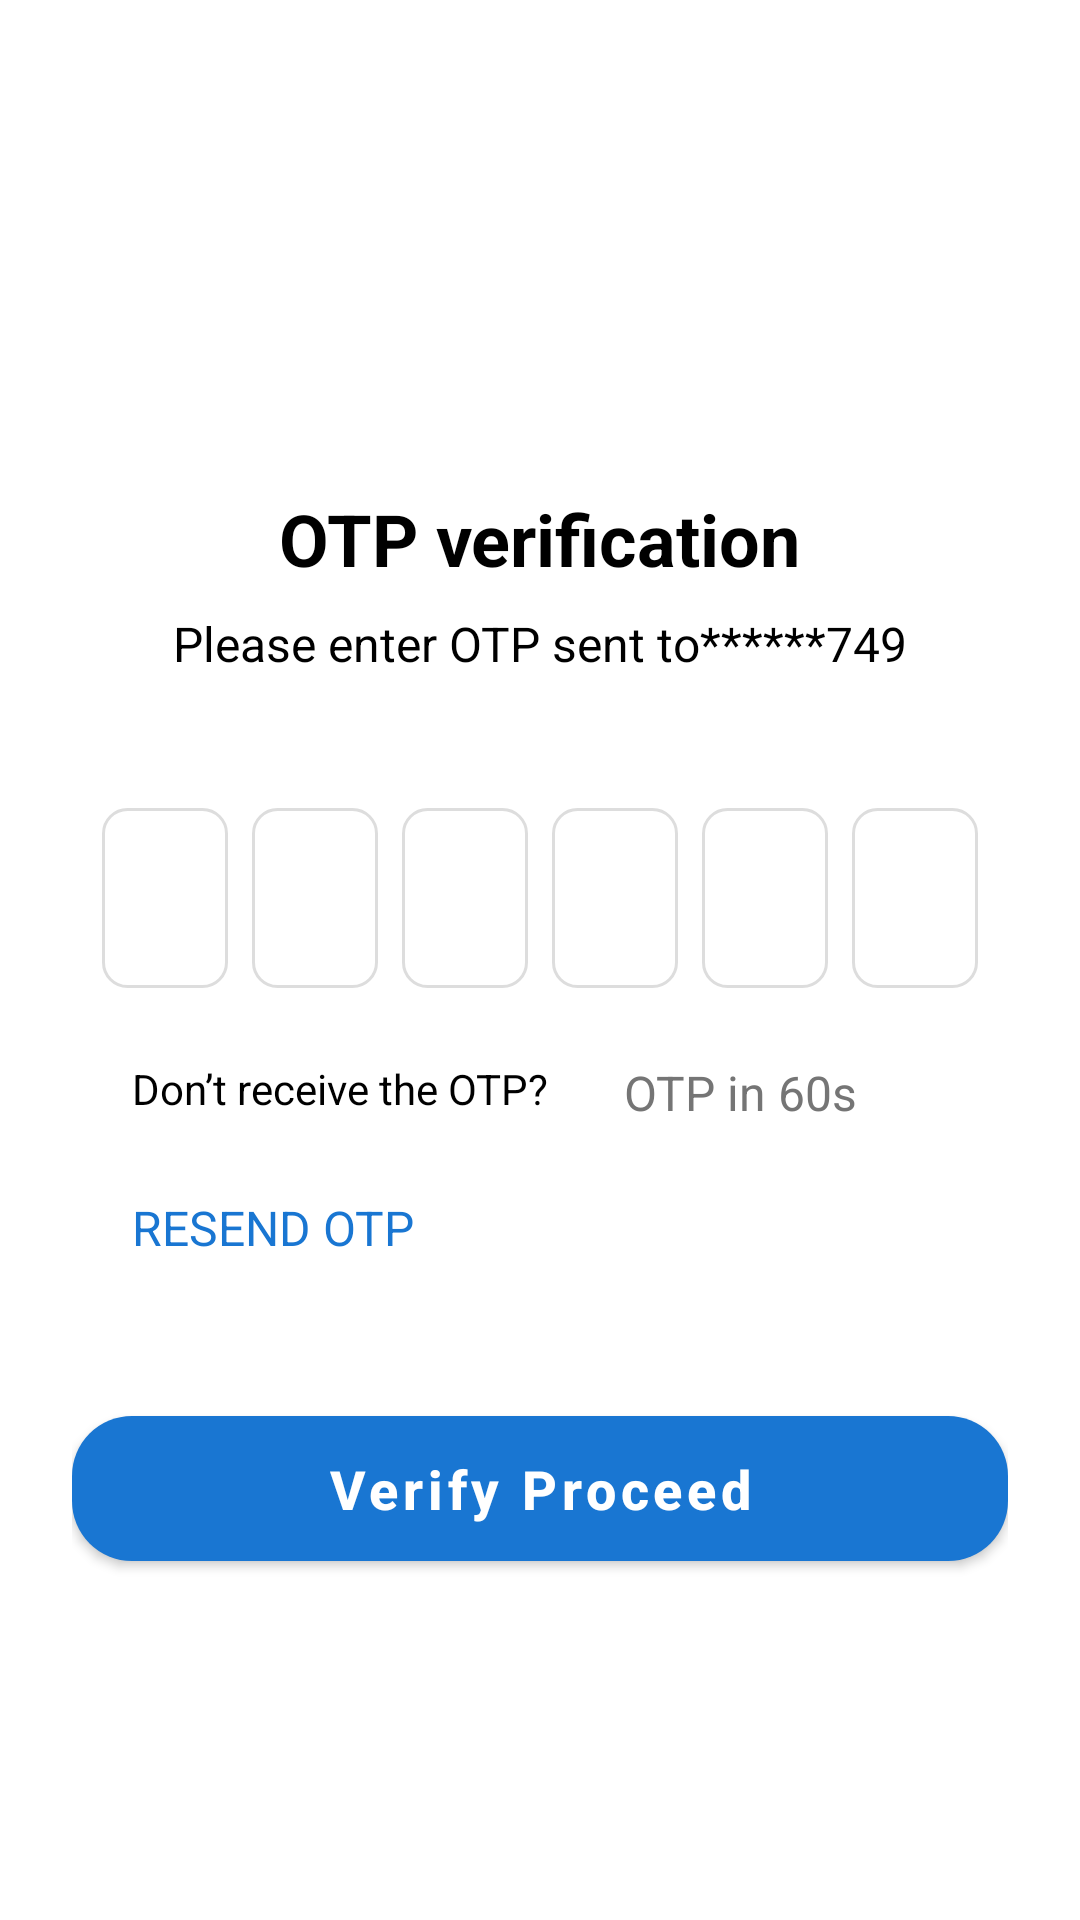

Write the Android layout XML for this screen, with the resource values it uses.
<!-- AndroidManifest.xml: application theme Theme.Doctor -->
<!-- res/layout/activity_otp.xml -->
<?xml version="1.0" encoding="utf-8"?>
<LinearLayout
    xmlns:app="http://schemas.android.com/apk/res-auto"
    xmlns:android="http://schemas.android.com/apk/res/android"
    xmlns:tools="http://schemas.android.com/tools"
    android:layout_width="match_parent"
    android:layout_height="match_parent"
    android:gravity="center"
    android:orientation="vertical"
    android:padding="24dp"
    tools:context="com.find.doc.activities.OtpActivity">

    <TextView
        android:layout_width="wrap_content"
        android:layout_height="wrap_content"
        android:text="@string/otp_verification"
        android:textSize="24sp"
        android:textStyle="bold"
        android:textColor="@android:color/black"
        android:layout_gravity="center_horizontal"
        android:layout_marginTop="50dp"/>

    <LinearLayout
        android:layout_width="wrap_content"
        android:layout_height="wrap_content"
        android:orientation="horizontal"
        android:layout_gravity="center_horizontal"
        android:layout_marginTop="8dp">

        <TextView
            android:layout_width="wrap_content"
            android:layout_height="wrap_content"
            android:text="@string/enter_otp_message"
            android:textSize="16sp"
            android:textColor="@android:color/black"
            android:layout_gravity="center_horizontal"
            android:layout_marginTop="8dp"/>

        <TextView
            android:id="@+id/otp_phone_no_id"
            android:layout_width="wrap_content"
            android:layout_height="wrap_content"
            android:text="@string/otp_masked_number"
            android:textSize="16sp"
            android:textColor="@android:color/black"
            android:layout_gravity="center_horizontal"
            android:layout_marginTop="8dp"/>

    </LinearLayout>

    <LinearLayout
        android:layout_width="match_parent"
        android:layout_height="wrap_content"
        android:orientation="horizontal"
        android:layout_marginTop="32dp"
        android:paddingHorizontal="6dp">

        
        <EditText
            android:id="@+id/otp_digit1"
            android:layout_width="10dp"
            android:layout_height="60dp"
            android:layout_margin="4dp"
            android:layout_weight="1"
            android:background="@drawable/otp_box_background"
            android:gravity="center"
            android:inputType="number"
            android:textSize="20sp"
            android:maxLength="1"
            android:textColor="@android:color/black"/>

        <EditText
            android:id="@+id/otp_digit2"
            android:layout_width="10dp"
            android:layout_height="60dp"
            android:layout_margin="4dp"
            android:layout_weight="1"
            android:background="@drawable/otp_box_background"
            android:gravity="center"
            android:inputType="number"
            android:textSize="20sp"
            android:maxLength="1"
            android:textColor="@android:color/black"/>

        <EditText
            android:id="@+id/otp_digit3"
            android:layout_width="10dp"
            android:layout_height="60dp"
            android:layout_margin="4dp"
            android:layout_weight="1"
            android:background="@drawable/otp_box_background"
            android:gravity="center"
            android:inputType="number"
            android:textSize="20sp"
            android:maxLength="1"
            android:textColor="@android:color/black"/>

        <EditText
            android:id="@+id/otp_digit4"
            android:layout_width="10dp"
            android:layout_height="60dp"
            android:layout_margin="4dp"
            android:layout_weight="1"
            android:background="@drawable/otp_box_background"
            android:gravity="center"
            android:inputType="number"
            android:textSize="20sp"
            android:maxLength="1"
            android:textColor="@android:color/black"/>

        <EditText
            android:id="@+id/otp_digit5"
            android:layout_width="10dp"
            android:layout_height="60dp"
            android:layout_margin="4dp"
            android:layout_weight="1"
            android:background="@drawable/otp_box_background"
            android:gravity="center"
            android:inputType="number"
            android:textSize="20sp"
            android:maxLength="1"
            android:textColor="@android:color/black"/>

        <EditText
            android:id="@+id/otp_digit6"
            android:layout_width="10dp"
            android:layout_height="60dp"
            android:layout_margin="4dp"
            android:layout_weight="1"
            android:background="@drawable/otp_box_background"
            android:gravity="center"
            android:inputType="number"
            android:textSize="20sp"
            android:maxLength="1"
            android:textColor="@android:color/black"/>
    </LinearLayout>

    <LinearLayout
        android:layout_width="wrap_content"
        android:orientation="vertical"
        android:padding="20dp"
        android:layout_height="wrap_content">

        <LinearLayout
            android:layout_width="wrap_content"
            android:orientation="horizontal"
            android:layout_height="wrap_content">

            <TextView
                android:layout_width="wrap_content"
                android:layout_height="wrap_content"
                android:layout_gravity="center_horizontal"
                android:layout_marginTop="16dp"
                android:text="@string/dont_receive_otp"
                android:textSize="14sp"
                android:textColor="@android:color/black"/>

            <TextView
                android:id="@+id/tv_timer"
                android:layout_width="150dp"
                android:layout_height="wrap_content"
                android:layout_marginTop="10dp"
                android:layout_marginLeft="25dp"
                android:text="@string/otp_in_60s"
                android:textSize="16sp"
                android:textColor="@color/gray_757575"
                android:layout_gravity="center_horizontal"/>
        </LinearLayout>

        <TextView
            android:id="@+id/tv_resend_otp"
            android:layout_width="wrap_content"
            android:layout_height="wrap_content"
            android:layout_marginTop="10dp"
            android:textColor="@color/blue_primary"
            android:text="@string/resend_otp"
            android:textSize="16sp"/>
    </LinearLayout>

    <com.google.android.material.button.MaterialButton
        android:id="@+id/btn_verify_proceed"
        android:layout_width="match_parent"
        android:layout_height="wrap_content"
        android:text="@string/verify_proceed"
        android:textColor="@android:color/white"
        app:backgroundTint="@color/blue_primary"
        android:layout_marginTop="26dp"
        android:padding="12dp"
        android:textAllCaps="false"
        android:textStyle="bold"
        android:textSize="18sp"
        app:cornerRadius="20dp" />

</LinearLayout>
<!-- resources referenced by this layout -->
<resources>
  <color name="blue_primary">#1976D2</color>
  <color name="gray_757575">#757575</color>
  <!-- drawable otp_box_background (drawable) -->
  <shape xmlns:android="http://schemas.android.com/apk/res/android"
      android:shape="rectangle">
      <solid android:color="@android:color/white"/>
      <stroke
          android:width="1dp"
          android:color="#DDDDDD" />
      <corners android:radius="8dp"/>
  </shape>
  <string name="dont_receive_otp">Don’t receive the OTP?</string>
  <string name="enter_otp_message">Please enter OTP sent to </string>
  <string name="otp_in_60s">OTP in 60s</string>
  <string name="otp_masked_number">******749</string>
  <string name="otp_verification">OTP verification</string>
  <string name="resend_otp">RESEND OTP</string>
  <string name="verify_proceed">Verify Proceed</string>
  <style name="Theme.Doctor" parent="Theme.MaterialComponents.DayNight.NoActionBar">
          
          <item name="colorPrimary">#30B5EA</item>
          <item name="colorPrimaryVariant">#FF03DAC5</item>
          <item name="colorOnPrimary">@color/white</item>
  
          
          <item name="colorSecondary">@color/teal_200</item>
          <item name="colorSecondaryVariant">@color/teal_700</item>
          <item name="colorOnSecondary">@color/black</item>
  
          
          <item name="android:statusBarColor">@color/dark_blue</item>
  
  
          
          <item name="windowActionBar">false</item>
          <item name="windowNoTitle">true</item>
      </style>
  <color name="white">#FFFFFFFF</color>
  <color name="teal_200">#FF03DAC5</color>
  <color name="teal_700">#FF018786</color>
  <color name="black">#FF000000</color>
  <color name="dark_blue">#2370CC</color>
</resources>
